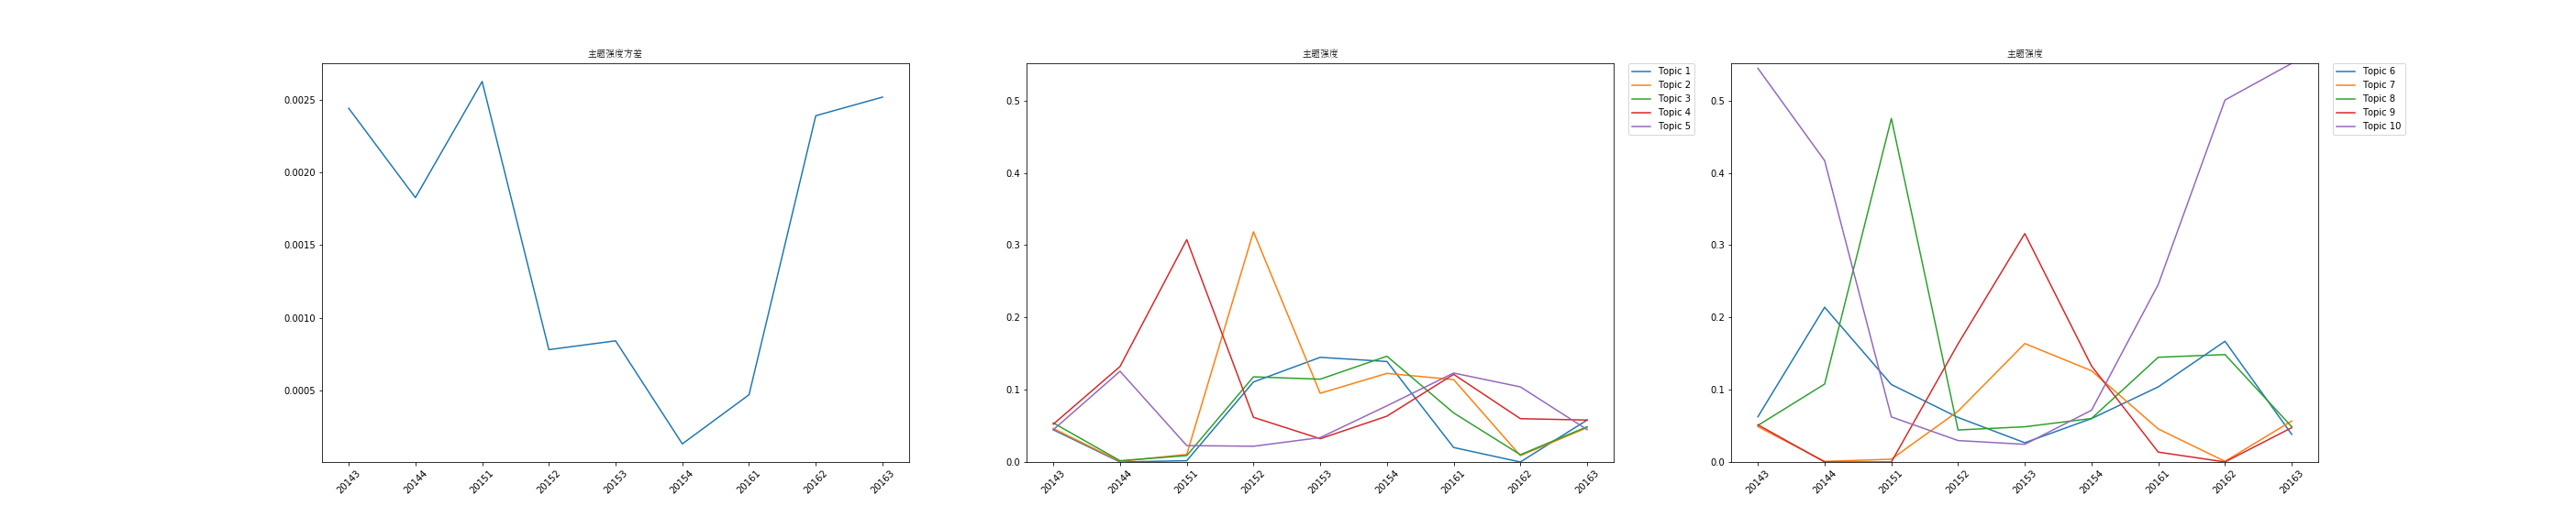

Source data for this figure (header and first rows):
time, 0, 1, 2, 3, 4, 5, 6, 7, 8, 9, var
20143, 0.0446, 0.04631, 0.05403, 0.05232, 0.0446, 0.06261, 0.04889, 0.0506, 0.05146, 0.5446, 0.002443
20144, 0.0, 0.0009416, 0.001792, 0.1321, 0.1255, 0.2141, 0.0008503, 0.1078, 0.0, 0.4169, 0.001827
20151, 0.001787, 0.0105, 0.008857, 0.3076, 0.02271, 0.1072, 0.003864, 0.4752, 0.0, 0.06237, 0.002628
20152, 0.1107, 0.3185, 0.1178, 0.06179, 0.02179, 0.06158, 0.07032, 0.0443, 0.1635, 0.02968, 0.0007799
20153, 0.1448, 0.09507, 0.1146, 0.03221, 0.03374, 0.02664, 0.1639, 0.04872, 0.316, 0.02446, 0.0008407
20154, 0.139, 0.1226, 0.1463, 0.06344, 0.07775, 0.06008, 0.1262, 0.06019, 0.1328, 0.0716, 0.0001306
20161, 0.02005, 0.114, 0.06789, 0.1213, 0.1231, 0.1039, 0.04569, 0.1449, 0.01367, 0.2456, 0.0004692
20162, 0.0, 0.008791, 0.01009, 0.05991, 0.1039, 0.167, 0.0008998, 0.1486, 7.906388361796332e-05, 0.5007, 0.002392
20163, 0.05805, 0.04749, 0.04881, 0.05805, 0.04485, 0.03826, 0.05673, 0.04883, 0.04749, 0.5514, 0.00252
